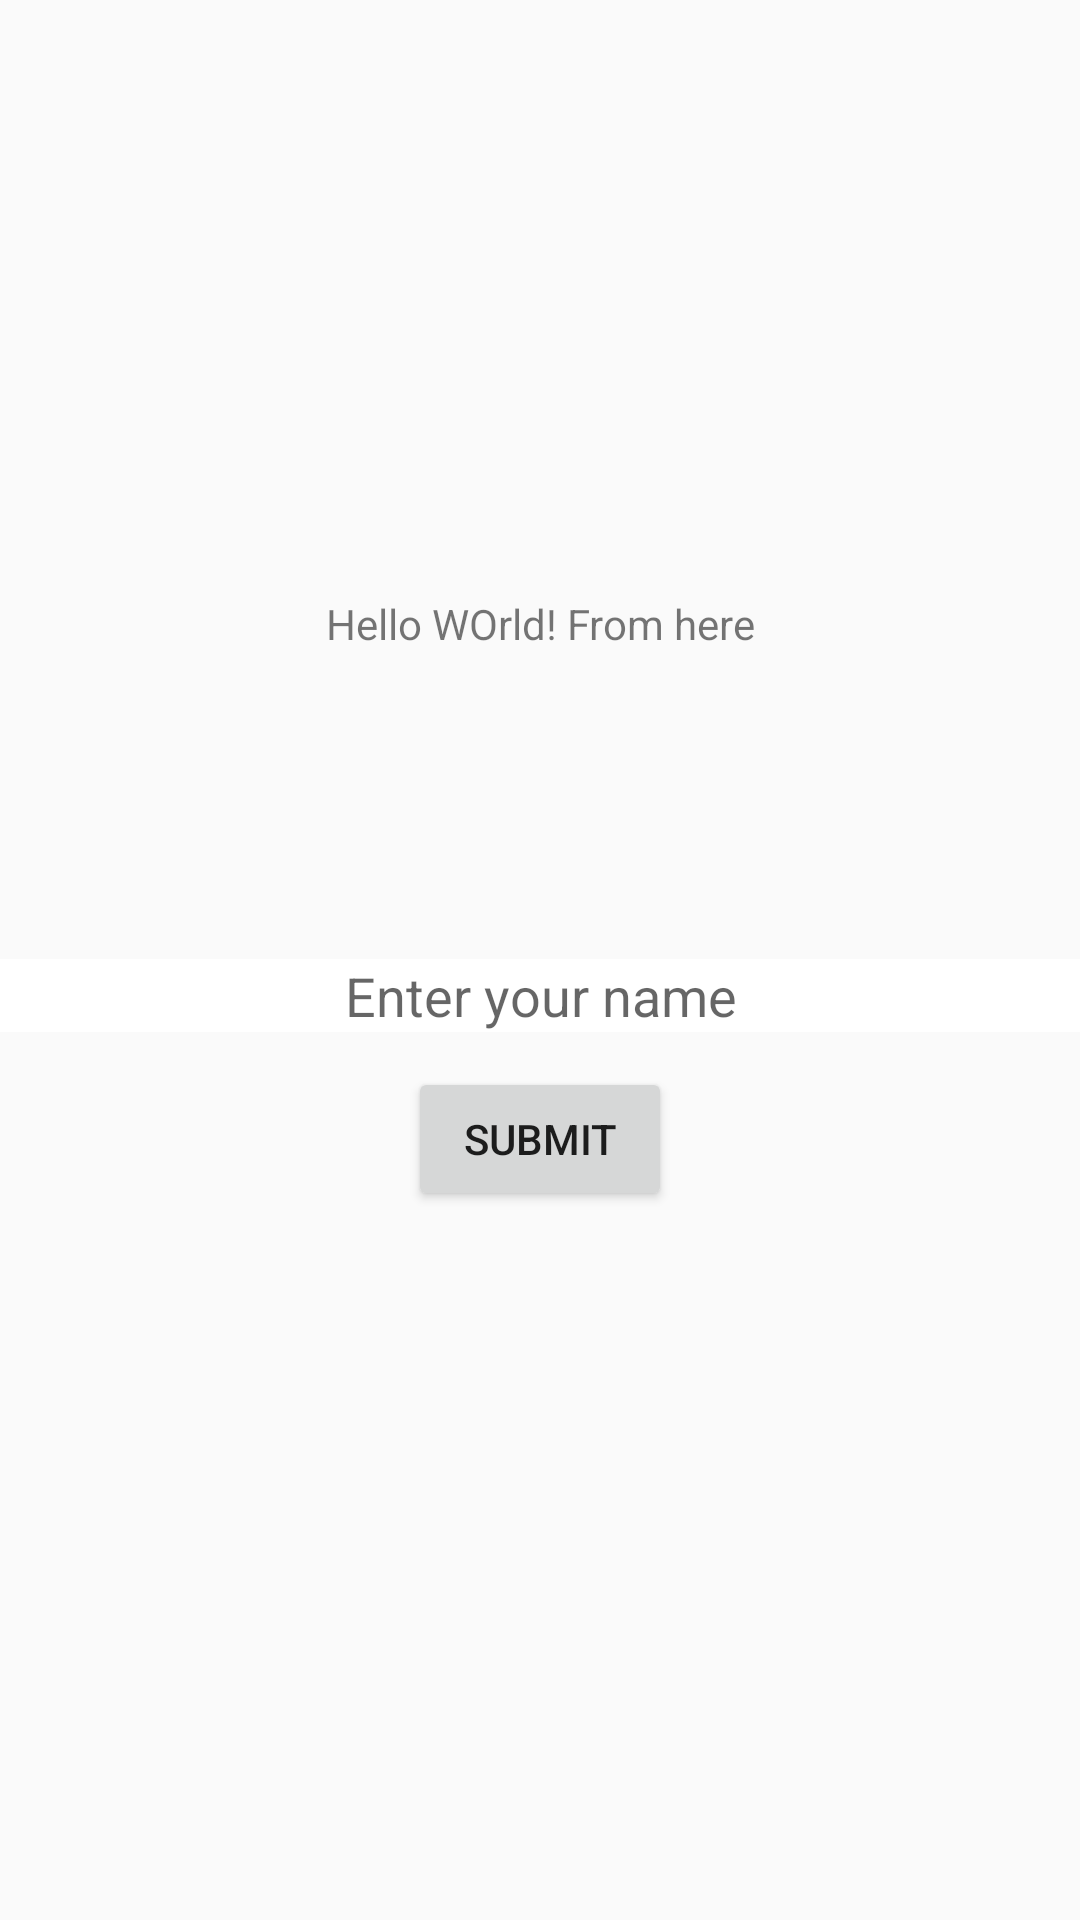

Reconstruct the res/layout file that produces this screen, plus the resources it refers to.
<!-- AndroidManifest.xml: application theme AppTheme -->
<!-- res/layout/activity_profile_form.xml -->
<?xml version="1.0" encoding="utf-8"?>
<android.support.constraint.ConstraintLayout xmlns:android="http://schemas.android.com/apk/res/android"
    xmlns:app="http://schemas.android.com/apk/res-auto"
    xmlns:tools="http://schemas.android.com/tools"
    android:layout_width="match_parent"
    android:layout_height="match_parent"
    tools:context=".ProfileForm">

    

    <TextView
        android:id="@+id/TVtitle"
        android:layout_width="wrap_content"
        android:layout_height="0dp"
        android:layout_marginBottom="17dp"
        android:layout_marginTop="113dp"
        android:gravity="center|center_horizontal"
        android:text="Hello WOrld! From here"
        app:layout_constraintBottom_toTopOf="@+id/TVName"
        app:layout_constraintEnd_toEndOf="parent"
        app:layout_constraintStart_toStartOf="parent"
        app:layout_constraintTop_toTopOf="parent" />

    <Button
        android:id="@+id/Bsubmit"
        android:layout_width="wrap_content"
        android:layout_height="wrap_content"
        android:text="Submit"
        app:layout_constraintBottom_toBottomOf="parent"
        app:layout_constraintEnd_toEndOf="parent"
        app:layout_constraintStart_toStartOf="parent"
        app:layout_constraintTop_toTopOf="parent"
        app:layout_constraintVertical_bias="0.601" />

    <EditText
        android:id="@+id/TVName"
        android:layout_width="match_parent"
        android:layout_height="wrap_content"
        android:layout_marginBottom="296dp"
        android:ems="10"
        android:background="#FFF"
        android:gravity="center"
        android:hint="Enter your name"
        android:inputType="textPersonName"
        android:text=""
        app:layout_constraintBottom_toBottomOf="parent"
        app:layout_constraintEnd_toEndOf="parent"
        app:layout_constraintHorizontal_bias="0.0"
        app:layout_constraintStart_toStartOf="parent"
        app:layout_constraintTop_toBottomOf="@+id/TVtitle" />
</android.support.constraint.ConstraintLayout>
<!-- resources referenced by this layout -->
<resources>
  <style name="AppTheme" parent="Theme.AppCompat.Light.DarkActionBar">
          
          <item name="colorPrimary">@color/colorPrimary</item>
          <item name="colorPrimaryDark">@color/colorPrimaryDark</item>
          <item name="colorAccent">@color/colorAccent</item>
      </style>
  <!-- not gathered from this repository: default colours our renderer supplied (Android Studio template values) -->
  <color name="colorPrimary">#FF6200EE</color>
  <color name="colorPrimaryDark">#FF3700B3</color>
  <color name="colorAccent">#FF03DAC5</color>
</resources>
